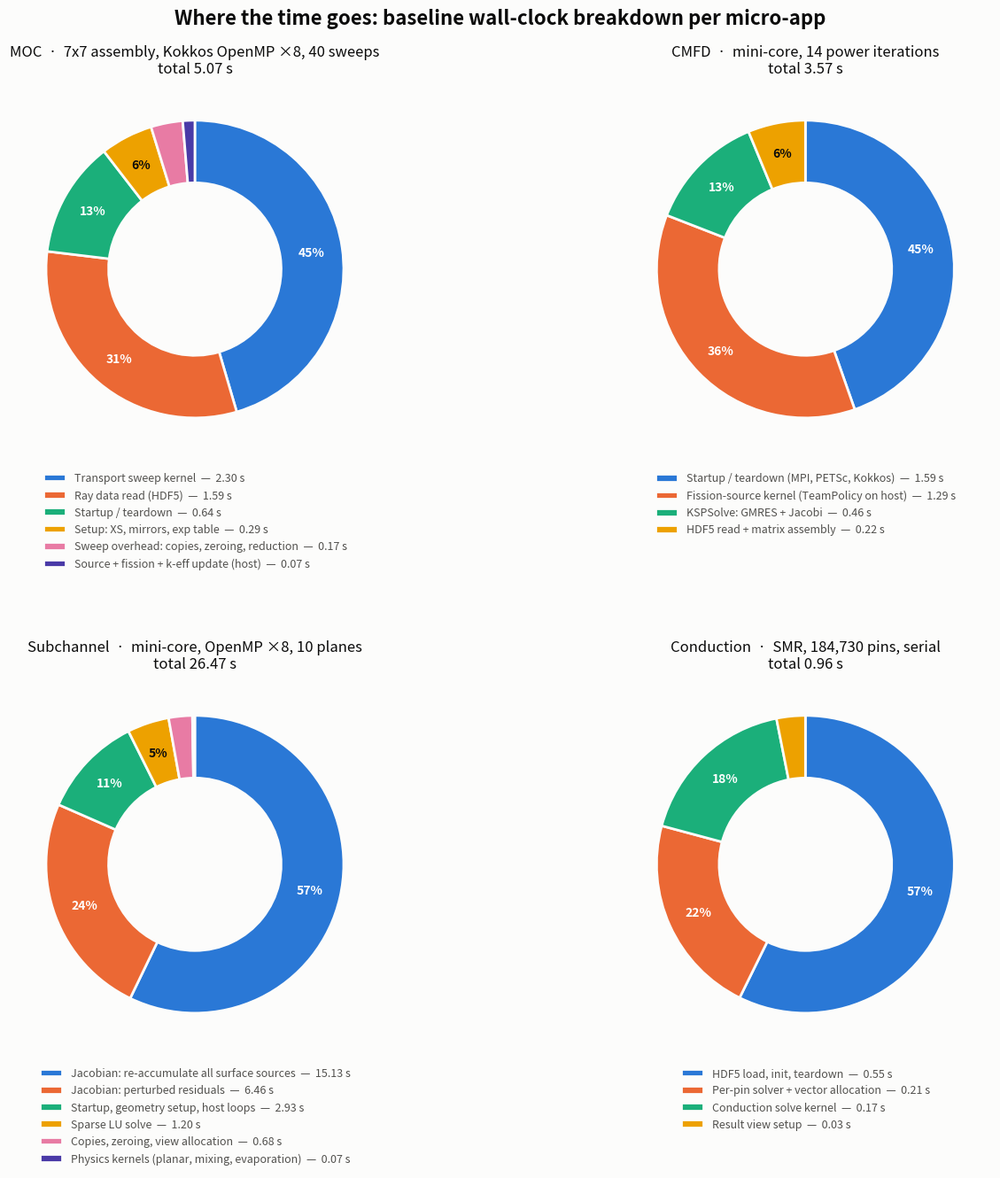

Write the Python code that produced this figure. (Note: this script raises an exception after producing the figure.)
import matplotlib
matplotlib.use("Agg")
import matplotlib.pyplot as plt

PAL = ["#2a78d6", "#eb6834", "#1baf7a", "#eda100", "#e87ba4", "#4a3aa7"]
INK, INK2, SURF = "#0b0b0b", "#52514e", "#fcfcfb"

panels = [
 ("MOC  ·  7x7 assembly, Kokkos OpenMP ×8, 40 sweeps", 5.07, [
   ("Transport sweep kernel", 2.303),
   ("Ray data read (HDF5)", 1.593),
   ("Startup / teardown", 0.640),
   ("Setup: XS, mirrors, exp table", 0.289),
   ("Sweep overhead: copies, zeroing, reduction", 0.175),
   ("Source + fission + k-eff update (host)", 0.066)]),
 ("CMFD  ·  mini-core, 14 power iterations", 3.57, [
   ("Startup / teardown (MPI, PETSc, Kokkos)", 1.593),
   ("Fission-source kernel (TeamPolicy on host)", 1.295),
   ("KSPSolve: GMRES + Jacobi", 0.459),
   ("HDF5 read + matrix assembly", 0.223)]),
 ("Subchannel  ·  mini-core, OpenMP ×8, 10 planes", 26.47, [
   ("Jacobian: re-accumulate all surface sources", 15.13),
   ("Jacobian: perturbed residuals", 6.46),
   ("Startup, geometry setup, host loops", 2.93),
   ("Sparse LU solve", 1.20),
   ("Copies, zeroing, view allocation", 0.68),
   ("Physics kernels (planar, mixing, evaporation)", 0.07)]),
 ("Conduction  ·  SMR, 184,730 pins, serial", 0.96, [
   ("HDF5 load, init, teardown", 0.55),
   ("Per-pin solver + vector allocation", 0.21),
   ("Conduction solve kernel", 0.17),
   ("Result view setup", 0.03)]),
]

fig, axes = plt.subplots(2, 2, figsize=(14, 13), facecolor=SURF)
fig.suptitle("Where the time goes: baseline wall-clock breakdown per micro-app",
             fontsize=16, color=INK, fontweight="bold", y=0.985)
for ax, (title, total, parts) in zip(axes.flat, panels):
    ax.set_facecolor(SURF)
    labels = [p[0] for p in parts]; vals = [p[1] for p in parts]
    cols = PAL[:len(parts)]
    wedges, _ = ax.pie(vals, colors=cols, startangle=90, counterclock=False,
                       wedgeprops=dict(width=0.42, edgecolor=SURF, linewidth=2))
    ax.set_title(f"{title}\ntotal {total:.2f} s", fontsize=12, color=INK, pad=8)
    # percentage labels, only for slices >= 4%
    for w, v in zip(wedges, vals):
        pct = 100 * v / total
        if pct < 4: continue
        ang = (w.theta2 + w.theta1) / 2.0
        import math
        x, y = 0.79 * math.cos(math.radians(ang)), 0.79 * math.sin(math.radians(ang))
        ax.text(x, y, f"{pct:.0f}%", ha="center", va="center", fontsize=10,
                color="#ffffff" if pct > 8 else INK, fontweight="bold")
    leg_labels = [f"{l}  —  {v:.2f} s" for l, v in zip(labels, vals)]
    ax.legend(wedges, leg_labels, loc="upper center", bbox_to_anchor=(0.5, -0.02),
              fontsize=9, frameon=False, labelcolor=INK2, ncol=1)
    ax.set_aspect("equal")
plt.subplots_adjust(left=0.03, right=0.97, top=0.92, bottom=0.08, hspace=0.6, wspace=0.1)
out = "perf/baseline_timing_breakdown.png"
plt.savefig(out, dpi=160, facecolor=SURF, bbox_inches="tight", pad_inches=0.3)
print(out)
